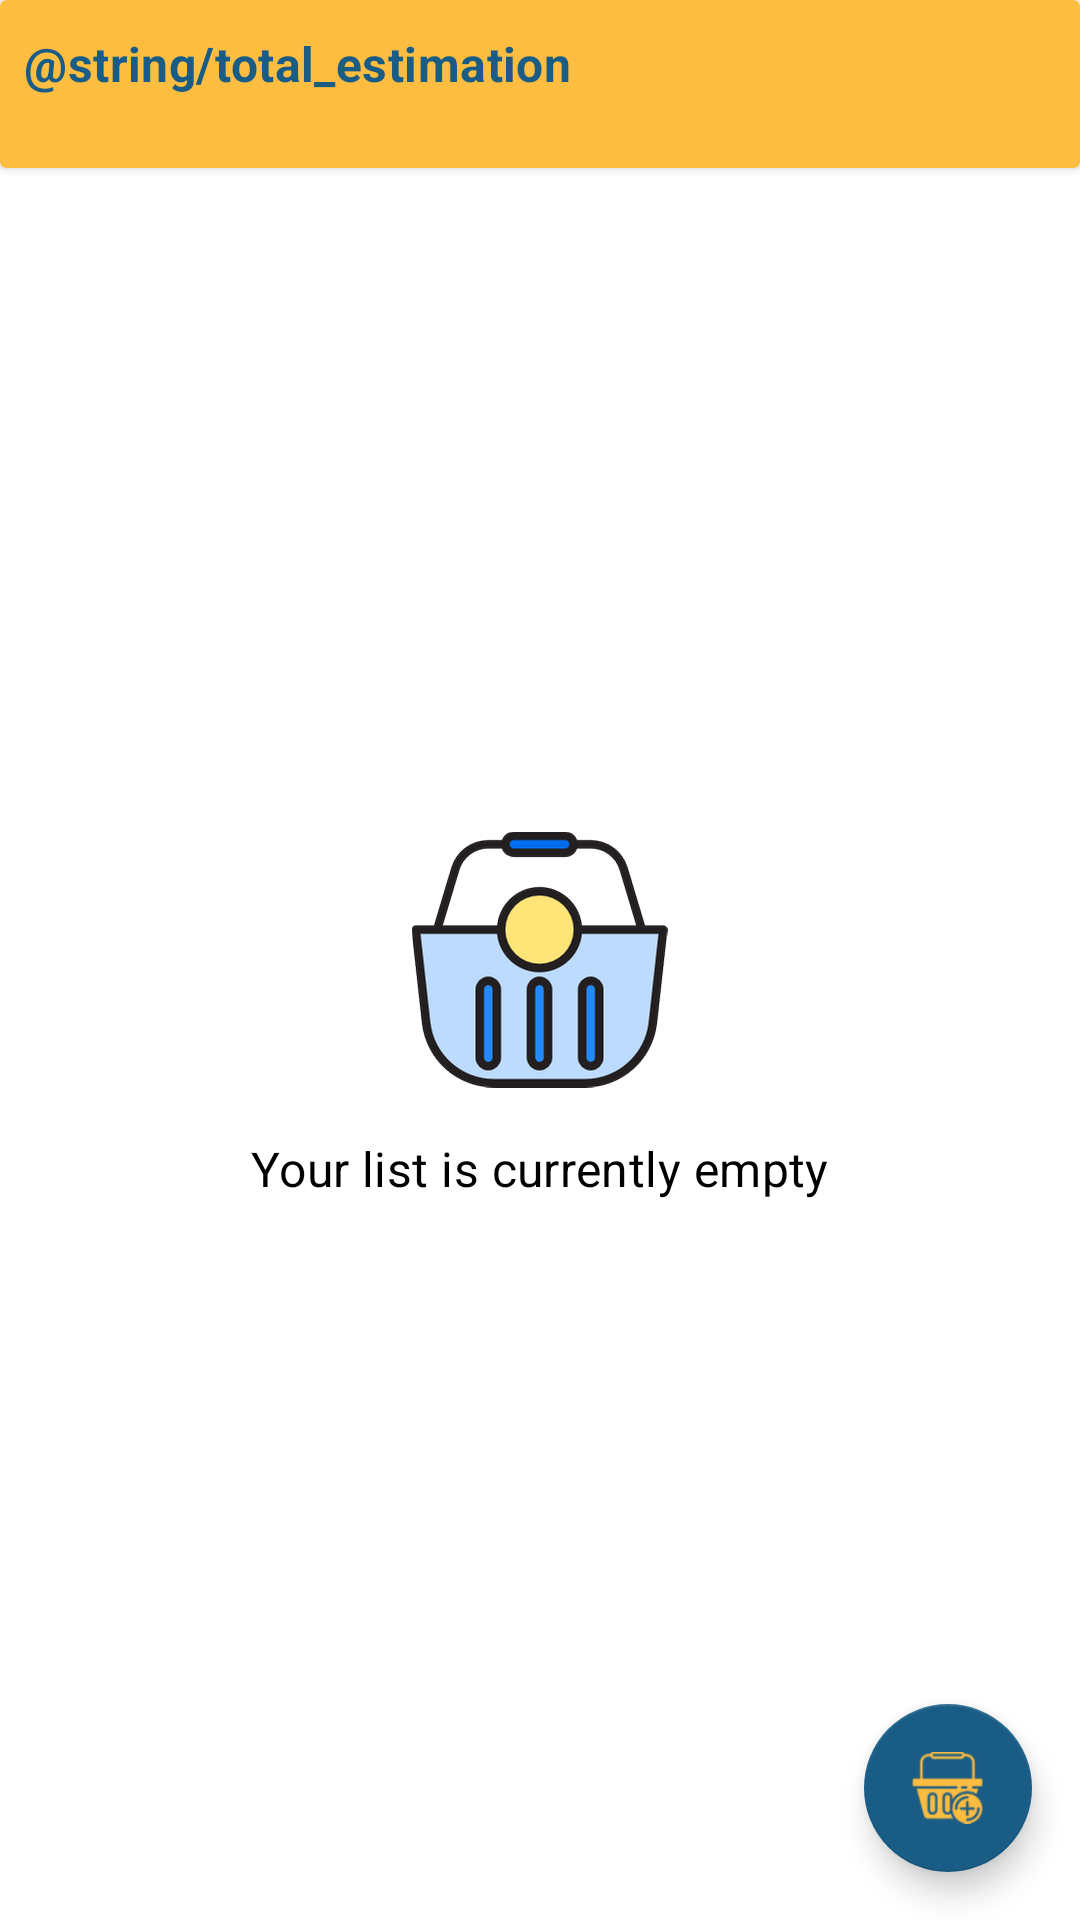

Android layout source for this screen:
<!-- AndroidManifest.xml: application theme AppTheme.DayNight -->
<!-- res/layout/fragment_home.xml -->
<?xml version="1.0" encoding="utf-8"?>
<androidx.coordinatorlayout.widget.CoordinatorLayout
    xmlns:android="http://schemas.android.com/apk/res/android"
    xmlns:tools="http://schemas.android.com/tools"
    android:layout_width="match_parent"
    android:layout_height="match_parent"
    xmlns:app="http://schemas.android.com/apk/res-auto"
    tools:context=".presentation.ui.fragments.HomeFragment">

    <androidx.constraintlayout.widget.ConstraintLayout
        android:id="@+id/coordinatorLayout"
        android:layout_width="match_parent"
        android:layout_height="match_parent">

        <androidx.cardview.widget.CardView
            android:id="@+id/view"
            android:layout_width="match_parent"
            android:layout_height="?attr/actionBarSize"
            android:minHeight="?attr/actionBarSize"
            app:cardBackgroundColor="@color/colorPrimary"
            app:layout_constraintEnd_toEndOf="parent"
            app:layout_constraintStart_toStartOf="parent"
            app:layout_constraintTop_toTopOf="parent">

            <androidx.constraintlayout.widget.ConstraintLayout
                android:layout_width="match_parent"
                android:layout_height="match_parent">

                <com.google.android.material.textview.MaterialTextView
                    android:layout_width="wrap_content"
                    android:layout_height="wrap_content"
                    android:text="@string/total_estimation"
                    android:textAppearance="@style/TextAppearance.MaterialComponents.Subtitle1"
                    android:textColor="@color/colorAccent"
                    android:textStyle="bold"
                    android:layout_marginTop="8dp"
                    app:layout_constraintBottom_toTopOf="@+id/txtCostEstimation"
                    app:layout_constraintStart_toStartOf="@+id/txtCostEstimation"
                    app:layout_constraintTop_toTopOf="parent" />

                <com.google.android.material.textview.MaterialTextView
                    android:id="@+id/txtCostEstimation"
                    android:layout_width="wrap_content"
                    android:layout_height="wrap_content"
                    tools:text="R 7500.00"
                    android:textStyle="italic"
                    android:textColor="@color/colorAccent"
                    android:textAppearance="@style/TextAppearance.MaterialComponents.Subtitle1"
                    android:layout_marginStart="8dp"
                    app:layout_constraintBottom_toBottomOf="parent"
                    app:layout_constraintStart_toStartOf="parent" />

                <com.google.android.material.textview.MaterialTextView
                    android:id="@+id/txtTotalMarked"
                    android:layout_width="wrap_content"
                    android:layout_height="wrap_content"
                    android:textAppearance="@style/TextAppearance.MaterialComponents.Subtitle1"
                    android:textColor="@color/colorAccent"
                    android:textStyle="italic"
                    android:layout_marginEnd="8dp"
                    app:layout_constraintBottom_toBottomOf="parent"
                    app:layout_constraintEnd_toEndOf="parent"
                    tools:text="100 Marked✔" />


            </androidx.constraintlayout.widget.ConstraintLayout>

        </androidx.cardview.widget.CardView>



        <com.google.android.material.imageview.ShapeableImageView
            android:id="@+id/image"
            android:layout_width="wrap_content"
            android:layout_height="wrap_content"
            android:src="@drawable/empty"
            app:layout_constraintBottom_toBottomOf="parent"
            app:layout_constraintEnd_toEndOf="parent"
            app:layout_constraintStart_toStartOf="parent"
            app:layout_constraintTop_toTopOf="parent"
            android:contentDescription="@string/todo" />

        <com.google.android.material.textview.MaterialTextView
            android:id="@+id/text"
            android:layout_width="wrap_content"
            android:layout_height="wrap_content"
            android:layout_marginTop="16dp"
            android:text="@string/your_list_is_currently_empty"
            android:textColor="?attr/appTextColor"
            android:textAppearance="@style/TextAppearance.MaterialComponents.Subtitle1"
            app:layout_constraintEnd_toEndOf="@+id/image"
            app:layout_constraintStart_toStartOf="@+id/image"
            app:layout_constraintTop_toBottomOf="@+id/image" />

        <androidx.recyclerview.widget.RecyclerView
            android:id="@+id/recyclerView"
            android:layout_width="0dp"
            android:layout_height="0dp"
            android:scrollbars="vertical"
            app:layout_constraintBottom_toBottomOf="parent"
            app:layout_constraintEnd_toEndOf="parent"
            app:layout_constraintStart_toStartOf="parent"
            app:layout_constraintTop_toBottomOf="@+id/view"
            tools:itemCount="15"
            tools:listitem="@layout/item_shop" />

    </androidx.constraintlayout.widget.ConstraintLayout>


    <com.google.android.material.floatingactionbutton.FloatingActionButton
        android:id="@+id/btnAdd"
        android:layout_width="wrap_content"
        android:layout_height="wrap_content"
        android:layout_margin="16dp"
        app:srcCompat="@mipmap/add_to_basket"
        app:fabSize="normal"
        app:rippleColor="@color/colorButtonRipple"
        app:tint="?attr/appButtonTextColor"
        app:backgroundTint="?attr/appButtonBackgroundColor"
        app:layout_anchor="@id/coordinatorLayout"
        app:layout_anchorGravity="bottom|right|end"/>

</androidx.coordinatorlayout.widget.CoordinatorLayout>
<!-- res/layout/item_shop.xml (included above) -->
<?xml version="1.0" encoding="utf-8"?>
<layout>
    <data>
        <variable
            name="shopItem"
            type="com.shoplist.domain.models.ShopItem" />
        <variable
            name="formattedPrice"
            type="String" />

        <import type="com.shoplist.extensions.ExtensionsKt"/>

    </data>
<com.google.android.material.card.MaterialCardView
    xmlns:android="http://schemas.android.com/apk/res/android"
    xmlns:app="http://schemas.android.com/apk/res-auto"
    xmlns:tools="http://schemas.android.com/tools"
    android:layout_marginTop="8dp"
    app:cardCornerRadius="10dp"
    app:cardBackgroundColor="?attr/appBackgroundColor"
    android:layout_width="match_parent"
    android:layout_height="wrap_content">

    <androidx.constraintlayout.widget.ConstraintLayout
        android:padding="16dp"
        android:layout_width="match_parent"
        android:layout_height="wrap_content">

        <com.google.android.material.checkbox.MaterialCheckBox
            android:id="@+id/itemCheck"
            android:layout_width="25dp"
            android:layout_height="25dp"
            android:text=""
            android:checked="false"
            android:button="@color/colorTransparent"
            android:background="?attr/appCheckBoxCustomBackground"
            app:layout_constraintBottom_toBottomOf="parent"
            app:layout_constraintStart_toStartOf="parent"
            app:layout_constraintTop_toTopOf="parent" />

        <com.google.android.material.textview.MaterialTextView
            android:id="@+id/itemName"
            android:layout_width="wrap_content"
            android:layout_height="wrap_content"
            android:textAppearance="@style/TextAppearance.MaterialComponents.Subtitle1"
            android:layout_marginStart="8dp"
            android:textStyle="bold"
            android:text="@{shopItem.name}"
            app:layout_constraintStart_toEndOf="@+id/itemCheck"
            app:layout_constraintTop_toTopOf="parent"
            tools:text="Diazepam" />

        <com.google.android.material.textview.MaterialTextView
            android:id="@+id/itemCost"
            android:layout_width="wrap_content"
            android:layout_height="wrap_content"
            android:textAppearance="@style/TextAppearance.MaterialComponents.Subtitle1"
            android:textStyle="italic"
            android:layout_marginStart="8dp"
            android:text="@{formattedPrice}"
            app:layout_constraintBottom_toBottomOf="parent"
            app:layout_constraintStart_toEndOf="@+id/itemCheck"
            app:layout_constraintTop_toBottomOf="@+id/itemName"
            tools:text="R 200.00" />

        <com.google.android.material.textview.MaterialTextView
            android:id="@+id/itemQuantity"
            android:layout_width="wrap_content"
            android:layout_height="wrap_content"
            android:textStyle="italic"
            android:textColor="@color/colorPrimaryDark"
            android:textAppearance="@style/TextAppearance.MaterialComponents.Subtitle1"
            app:layout_constraintBottom_toBottomOf="parent"
            app:layout_constraintEnd_toEndOf="parent"
            app:layout_constraintStart_toEndOf="@+id/itemCost"
            app:layout_constraintTop_toTopOf="@+id/itemCost"
            tools:text="500 items" />

        <com.google.android.material.imageview.ShapeableImageView
            android:id="@+id/btnMore"
            android:layout_width="wrap_content"
            android:layout_height="wrap_content"
            android:contentDescription="@string/todo"
            android:src="@drawable/more"
            android:focusable="true"
            app:tint="?attr/appOverFlowActionButtonColor"
            app:layout_constraintBottom_toBottomOf="parent"
            app:layout_constraintEnd_toEndOf="parent"
            app:layout_constraintTop_toBottomOf="@+id/itemName" />
    </androidx.constraintlayout.widget.ConstraintLayout>

</com.google.android.material.card.MaterialCardView>
</layout>
<!-- resources referenced by this layout -->
<resources>
  <color name="colorAccent">#195C85</color>
  <color name="colorButtonRipple">@color/colorWhite</color>
  <color name="colorPrimary">#FDBD40</color>
  <color name="colorPrimaryDark">#F49E21</color>
  <color name="colorTransparent">@android:color/transparent</color>
  <!-- drawable empty: png bitmap (drawable-hdpi, 11303 bytes) -->
  <!-- drawable more: png bitmap (drawable-hdpi, 372 bytes) -->
  <!-- mipmap add_to_basket: png bitmap (mipmap-hdpi, 1160 bytes) -->
  <string name="todo">TODO</string>
  <string name="your_list_is_currently_empty">Your list is currently empty</string>
  <style name="AppTheme.DayNight" parent="AppThemeDefault" />
  <color name="colorWhite">@android:color/white</color>
  <style name="AppThemeDefault" parent="Theme.MaterialComponents.DayNight.NoActionBar">
          <item name="colorPrimary">@color/colorPrimary</item>
          <item name="colorPrimaryDark">@color/colorPrimaryDark</item>
          <item name="colorAccent">@color/colorAccent</item>
          <item name="windowActionBar">false</item>
          <item name="windowNoTitle">true</item>
          <item name="appBackgroundColor">@color/colorWhite</item>
          <item name="appTextColor">@color/colorBlack</item>
          <item name="appButtonBackgroundColor">@color/colorAccent</item>
          <item name="appButtonTextColor">@color/colorPrimary</item>
          <item name="appButtonRippleColor">@color/colorButtonRipple</item>
          <item name="appCheckBoxCustomBackground">@drawable/custom_checkbox_default</item>
          <item name="appOverFlowActionButtonColor">@color/colorAccent</item>
          <item name="popupMenuStyle">@style/ItemPopUpMenuStyle</item>
      </style>
  <color name="colorBlack">@android:color/black</color>
  <!-- drawable custom_checkbox_default (drawable) -->
  <?xml version="1.0" encoding="utf-8"?>
  <selector xmlns:android="http://schemas.android.com/apk/res/android" >
      <item android:drawable="@drawable/uncheck_default"
          android:state_checked="false"/>
      <item android:drawable="@drawable/check_default"
          android:state_checked="true"/>
      <item android:drawable="@drawable/uncheck_default"/>
  </selector>
  <style name="ItemPopUpMenuStyle" parent="Widget.AppCompat.PopupMenu">
          <item name="android:textColor">@color/colorDark</item>
          <item name="android:popupBackground">@color/colorWhite</item>
      </style>
  <!-- drawable uncheck_default: png bitmap (drawable-hdpi, 2650 bytes) -->
  <!-- drawable check_default: png bitmap (drawable-hdpi, 2956 bytes) -->
  <color name="colorDark">#273443</color>
</resources>
